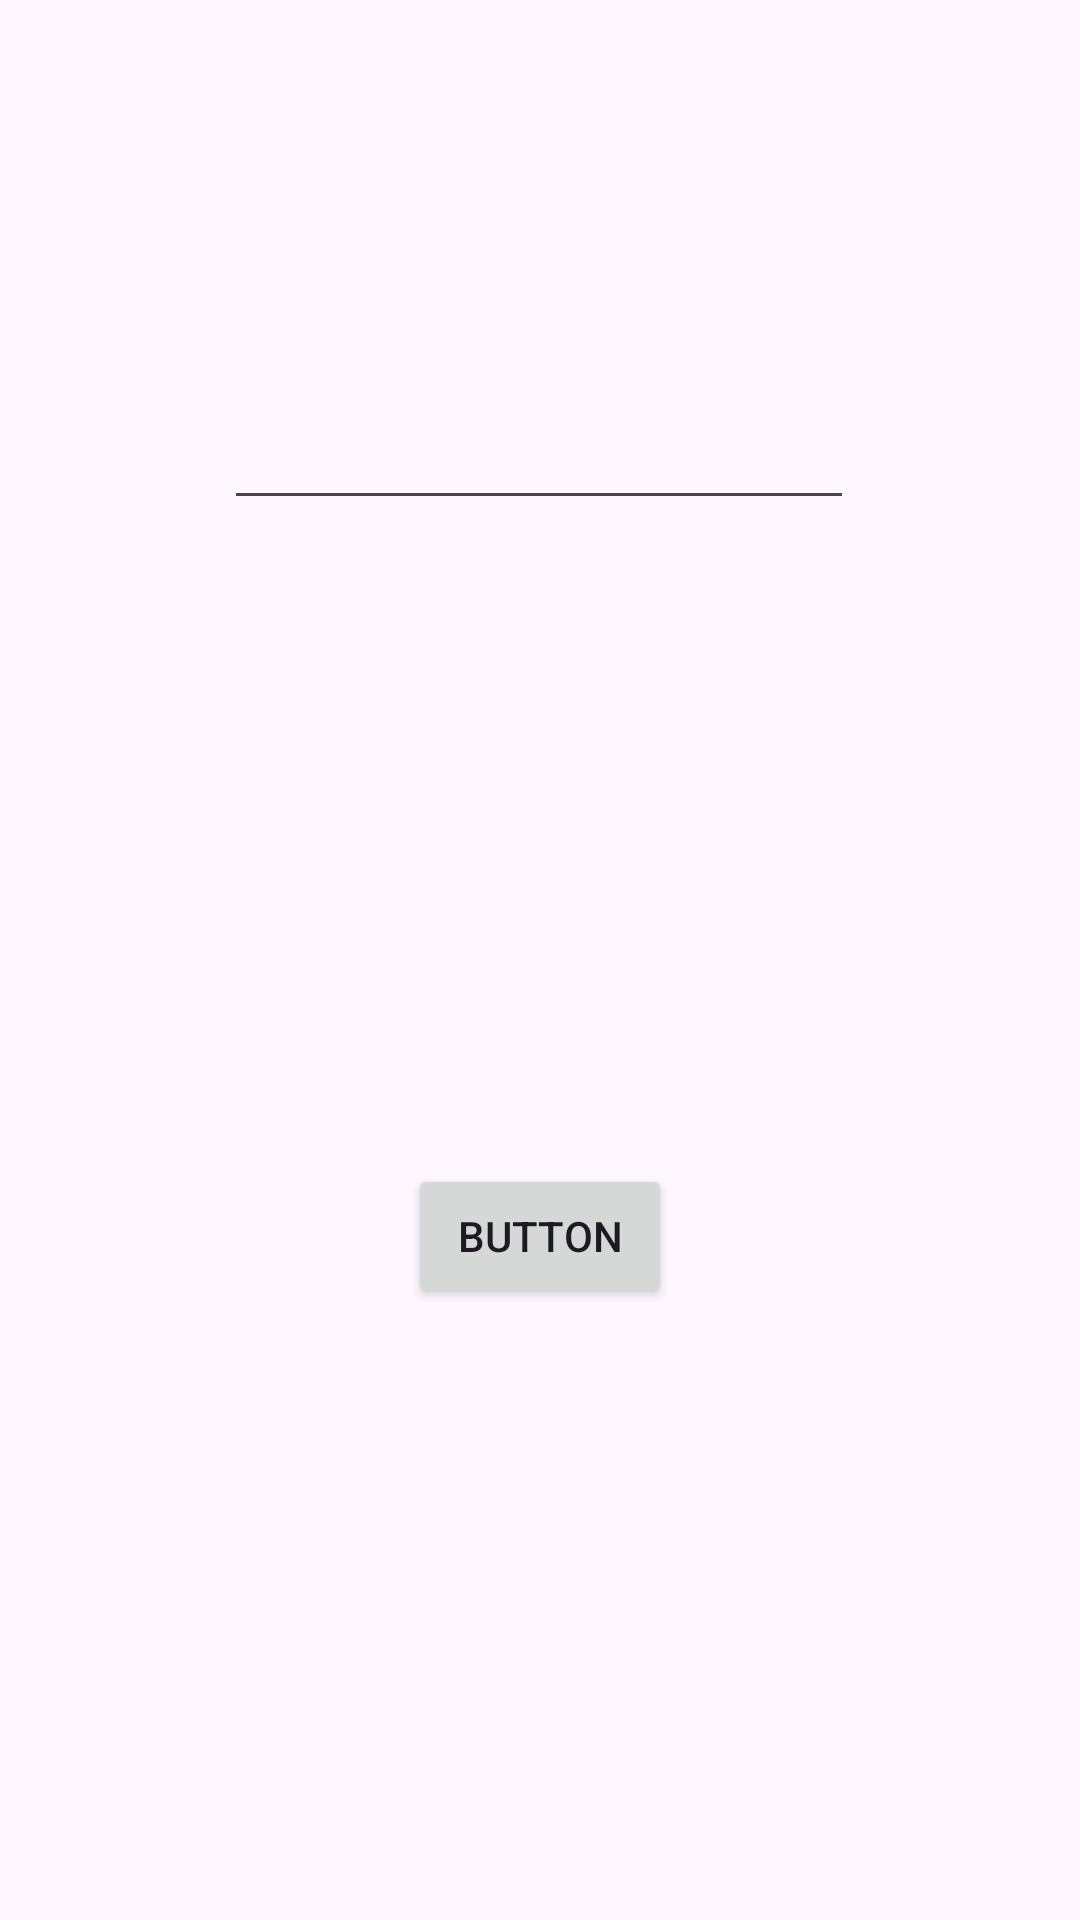

This screen was rendered from an Android layout file. Write that file and the resources it references.
<!-- AndroidManifest.xml: application theme Theme.MyContactAPP -->
<!-- res/layout/fragment_contact.xml -->
<?xml version="1.0" encoding="utf-8"?>
<androidx.constraintlayout.widget.ConstraintLayout xmlns:android="http://schemas.android.com/apk/res/android"
    xmlns:app="http://schemas.android.com/apk/res-auto"
    xmlns:tools="http://schemas.android.com/tools"
    android:id="@+id/frameLayout2"
    android:layout_width="match_parent"
    android:layout_height="match_parent"
    tools:context=".ContactFragment">

    <EditText
        android:id="@+id/etMsg"
        android:layout_width="wrap_content"
        android:layout_height="wrap_content"
        android:layout_marginTop="132dp"
        android:ems="10"
        android:inputType="textMultiLine"
        app:layout_constraintEnd_toEndOf="parent"
        app:layout_constraintHorizontal_bias="0.497"
        app:layout_constraintStart_toStartOf="parent"
        app:layout_constraintTop_toTopOf="parent" />

    <Button
        android:id="@+id/buSend"
        android:layout_width="wrap_content"
        android:layout_height="wrap_content"
        android:layout_marginTop="204dp"
        android:text="Button"
        app:layout_constraintBottom_toBottomOf="parent"
        app:layout_constraintEnd_toEndOf="parent"
        app:layout_constraintStart_toStartOf="parent"
        app:layout_constraintTop_toBottomOf="@+id/etMsg"
        app:layout_constraintVertical_bias="0.049" />
</androidx.constraintlayout.widget.ConstraintLayout>
<!-- resources referenced by this layout -->
<resources>
  <style name="Theme.MyContactAPP" parent="Base.Theme.MyContactAPP" />
  <style name="Base.Theme.MyContactAPP" parent="Theme.Material3.DayNight.NoActionBar">
          
          
      </style>
</resources>
